Run: headless pygame with SDL's dummy video driver; simulated clock (each Clock.tick advances the game by its frame time, no real sleeping); random seed 0; keys injected as events and as key.get_pressed() state; mouse plan: one left click at the window centre at the start of phase 2, then a move to the lower-right quarter at the start of phase 3.
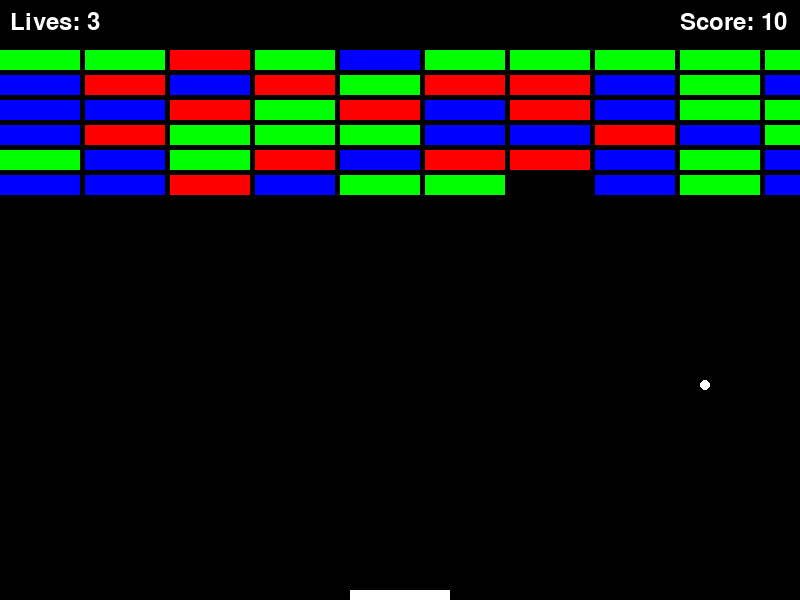
Frame 1 of 4 · flips 1–60 · no input
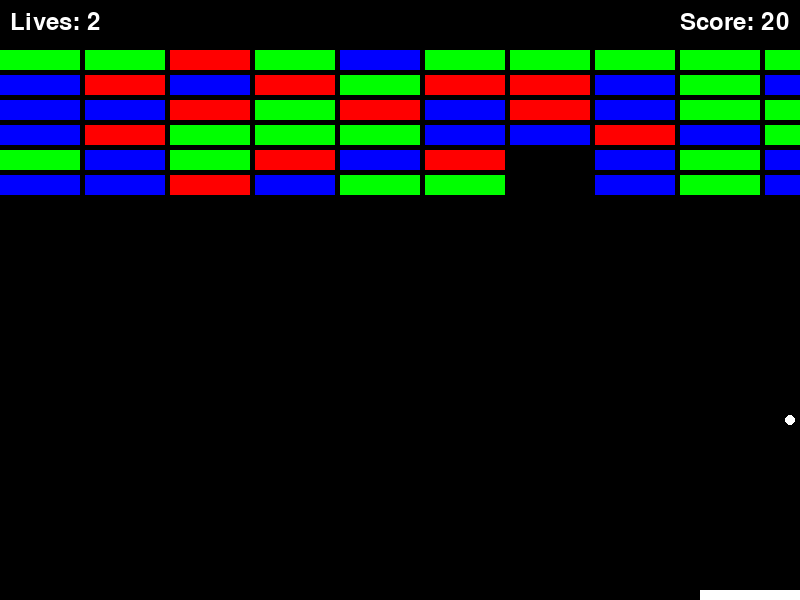
Frame 2 of 4 · flips 61–180 · clicked the window centre · tapped SPACE, RETURN · held RIGHT (→), D
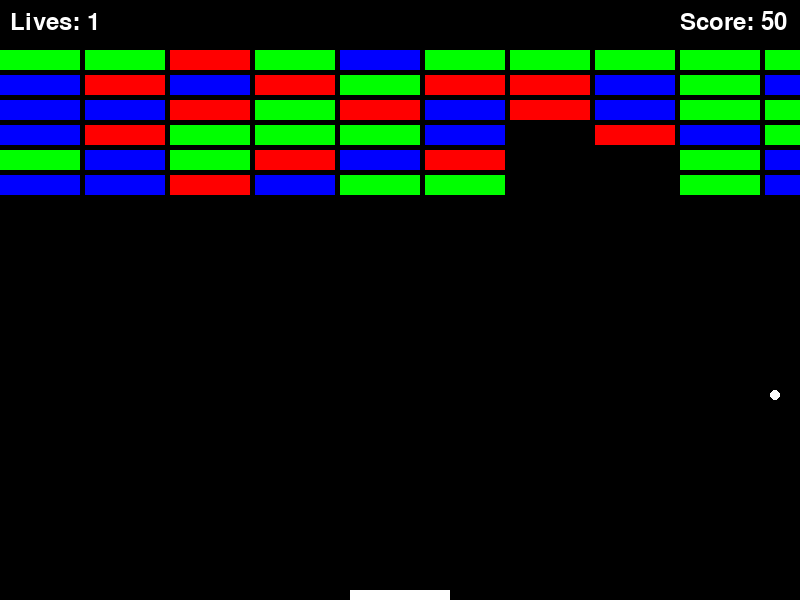
Frame 3 of 4 · flips 181–300 · moved the mouse to the lower-right quarter · held DOWN (↓), S
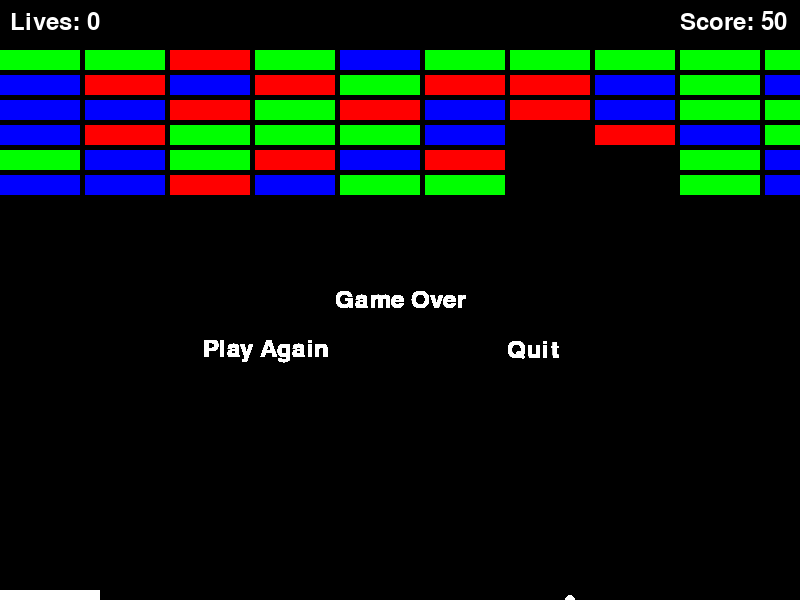
Frame 4 of 4 · flips 301–420 · held LEFT (←), A, UP (↑), W

The pygame program that drew these frames:

import pygame
import sys
import random

# Initialize Pygame
pygame.init()

# Constants
WIDTH, HEIGHT = 800, 600
PADDLE_WIDTH, PADDLE_HEIGHT = 100, 10
BALL_RADIUS = 10
BRICK_WIDTH, BRICK_HEIGHT = 80, 20
WHITE = (255, 255, 255)
PADDLE_SPEED = 10
BALL_SPEED_X, BALL_SPEED_Y = 5, 5
BRICK_ROWS, BRICK_COLS = 6, 10
MAX_LIVES = 3

# Colors for bricks
BRICK_COLORS = [(255, 0, 0), (0, 255, 0), (0, 0, 255)]

# Create the game window
screen = pygame.display.set_mode((WIDTH, HEIGHT))
pygame.display.set_caption("Brick Breaker")

# Create a font for displaying text
font = pygame.font.Font(None, 36)

# Create the paddle
paddle = pygame.Rect((WIDTH - PADDLE_WIDTH) // 2, HEIGHT - PADDLE_HEIGHT, PADDLE_WIDTH, PADDLE_HEIGHT)

# Create the ball
ball = pygame.Rect(WIDTH // 2, HEIGHT // 2, BALL_RADIUS, BALL_RADIUS)
ball_speed = [BALL_SPEED_X, -BALL_SPEED_Y]

# Create bricks with random colors
bricks = []
for row in range(BRICK_ROWS):
    for col in range(BRICK_COLS):
        brick = pygame.Rect(col * (BRICK_WIDTH + 5), row * (BRICK_HEIGHT + 5) + 50, BRICK_WIDTH, BRICK_HEIGHT)
        brick_color = random.choice(BRICK_COLORS)
        bricks.append((brick, brick_color))

# Life counter
lives = MAX_LIVES

# Score counter
score = 0

# Game over flag
game_over = False

# Function to display a message and buttons
def display_message(message, button1, button2):
    text = font.render(message, True, WHITE)
    text_rect = text.get_rect(center=(WIDTH // 2, HEIGHT // 2))
    screen.blit(text, text_rect)
    screen.blit(button1[0], button1[1])
    screen.blit(button2[0], button2[1])

# Main game loop
while True:
    for event in pygame.event.get():
        if event.type == pygame.QUIT:
            pygame.quit()
            sys.exit()
        if game_over:
            if event.type == pygame.MOUSEBUTTONDOWN:
                x, y = event.pos
                if button_play_again.collidepoint(x, y):
                    # Reset the game
                    lives = MAX_LIVES
                    score = 0
                    bricks = []
                    for row in range(BRICK_ROWS):
                        for col in range(BRICK_COLS):
                            brick = pygame.Rect(col * (BRICK_WIDTH + 5), row * (BRICK_HEIGHT + 5) + 50, BRICK_WIDTH, BRICK_HEIGHT)
                            brick_color = random.choice(BRICK_COLORS)
                            bricks.append((brick, brick_color))
                    game_over = False
                elif button_quit.collidepoint(x, y):
                    pygame.quit()
                    sys.exit()

    if not game_over:
        keys = pygame.key.get_pressed()
        if keys[pygame.K_LEFT] and paddle.left > 0:
            paddle.move_ip(-PADDLE_SPEED, 0)
        if keys[pygame.K_RIGHT] and paddle.right < WIDTH:
            paddle.move_ip(PADDLE_SPEED, 0)

        ball.move_ip(ball_speed)

        # Ball collisions
        if ball.left < 0 or ball.right > WIDTH:
            ball_speed[0] = -ball_speed[0]
        if ball.top < 0:
            ball_speed[1] = -ball_speed[1]

        if ball.colliderect(paddle):
            ball_speed[1] = -ball_speed[1]

        for brick, brick_color in bricks[:]:
            if ball.colliderect(brick):
                bricks.remove((brick, brick_color))
                ball_speed[1] = -ball_speed[1]
                score += 10  # Increase the score when a brick is hit

# Game over condition
        if ball.bottom > HEIGHT:
            lives -= 1
            if lives == 0:
                game_over = True
                game_over_message = "Game Over"
                button_play_again_text = font.render("Play Again", True, WHITE)
                button_quit_text = font.render("Quit", True, WHITE)
                button_play_again = (button_play_again_text, button_play_again_text.get_rect(center=(WIDTH // 3, HEIGHT // 2 + 50)))
                button_quit = (button_quit_text, button_quit_text.get_rect(center=(2 * WIDTH // 3, HEIGHT // 2 + 50)))
            else:
                # Reset the paddle and ball
                paddle = pygame.Rect((WIDTH - PADDLE_WIDTH) // 2, HEIGHT - PADDLE_HEIGHT, PADDLE_WIDTH, PADDLE_HEIGHT)
                ball = pygame.Rect(WIDTH // 2, HEIGHT // 2, BALL_RADIUS, BALL_RADIUS)
                ball_speed = [BALL_SPEED_X, -BALL_SPEED_Y]

        screen.fill((0, 0, 0))
        pygame.draw.rect(screen, WHITE, paddle)
        pygame.draw.ellipse(screen, WHITE, ball)
        for brick, brick_color in bricks:
            pygame.draw.rect(screen, brick_color, brick)

        # Display the number of lives and score in visible regions
        lives_text = font.render(f"Lives: {lives}", True, WHITE)
        score_text = font.render(f"Score: {score}", True, WHITE)
        screen.blit(lives_text, (10, 10))
        screen.blit(score_text, (WIDTH - 120, 10))
    else:
        display_message(game_over_message, button_play_again, button_quit)

    pygame.display.flip()
    pygame.time.delay(30)
